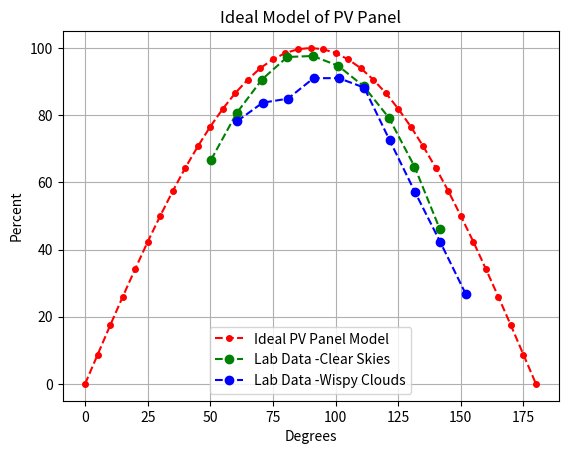

Python code for this plot:
# Ideal Mathematical Model
import math 
import matplotlib.pyplot as plt

# Since compiler (a program that translates the code into 
# binary numbers in order for the processor to generate an output)
# can't convert angles into binary value;
# Python uses radians instead of degrees
# (It's because radian is a number, not a degree, and it can
# be used to calculate the length of the arc, which is 
# a part of a circle made by a given angle);
# For this reason, we need a function that converts
# degrees into radians; and we will call it: Deg2Rad.
# Since radius (the length from the center of a circle to its edge) * 3.14159.... (pi) draws a half circle (180 degrees), then:
# 180 deg = pi radians, and
# any other deg = ? radians;
# We use proportions to solve for ?:
# ? = deg * pi / 180
def Deg2Rad(x): return (x*math.pi/180)
 
# IdealModel is the 'best case' result from PV.
# The formula used in this function refers to a shadow
# produced by the PV panel - the larger the shadow the more
# light falls on it; and it's calculated by multiplying a sine of an
# angle, at which the sunlight falls on the panel, by 100%.
# The sine function is the ratio of the side opposite a given
# angle (in a right triangle) to the hypotenuse.
# Assuming that we will use 1 as the length of the hypotenuse,
# which represents the PV panel, and that the side opposite the angle
# represents the percentage of the shadow, the formula of the sine will be:
# sin(angle in radians) = shadow / length of PV panel; and:
# shadow in % = length of PV panel (= 1) * sin(angle in radians) * 100:
def IdealModel(x): return round(math.sin(Deg2Rad(x))*100, 1)
# round(num1, num2) rounds num1 to num2 precision
#===================================================
Angle = [i * 5.0 for i in range(0,37)]
# Angle is a list created using a list comprehension method;
# this is a list of values from 0 to 37, each multiplied by 5.0,
# since 37 * 5 = 185,so this list has the following values:
# [0.0, 5.0, 10.0, 15.0, 20.0, 25.0, 30.0, 35.0, .... 180,0], see:
print(Angle)
# We then send each of these angles to our IdealModel() function above:
IdealSampled = [IdealModel(i) for i in Angle]

# Lab Data:
LabAngleClear=[50.3,60.5,70.6,80.7,90.9,101.0,111.2,121.3,131.5,141.6]
LabDataClear=[66.7,80.6,90.6,97.3,97.6,94.7,88.6,79.2,64.7,46.1]

LabAngleCloudy=[60.7,70.9,81.0,91.2,101.3,111.4,121.6,131.7,141.8,152.0]
LabDataCloudy=[78.2,83.7,84.9,91.0,91.0,88.2,72.5,57.1,42.2,26.7]

# plot Ideal Model
plt.plot(Angle,IdealSampled,label="Ideal PV Panel Model", color='red',linestyle='dashed',marker='o',markerfacecolor='red',markersize=4)
# plot lab data
plt.plot(LabAngleClear,LabDataClear,label="Lab Data -Clear Skies",color='green',linestyle='dashed',marker='o',markerfacecolor='green',markersize=6)
plt.plot(LabAngleCloudy,LabDataCloudy,label="Lab Data -Wispy Clouds",color='blue',linestyle='dashed',marker='o',markerfacecolor='blue',markersize=6)
# Labels for x and y axis:
plt.xlabel('Degrees')
plt.ylabel('Percent')
plt.grid()
plt.legend()
# Title of the graph:
plt.title('Ideal Model of PV Panel')
plt.show()
